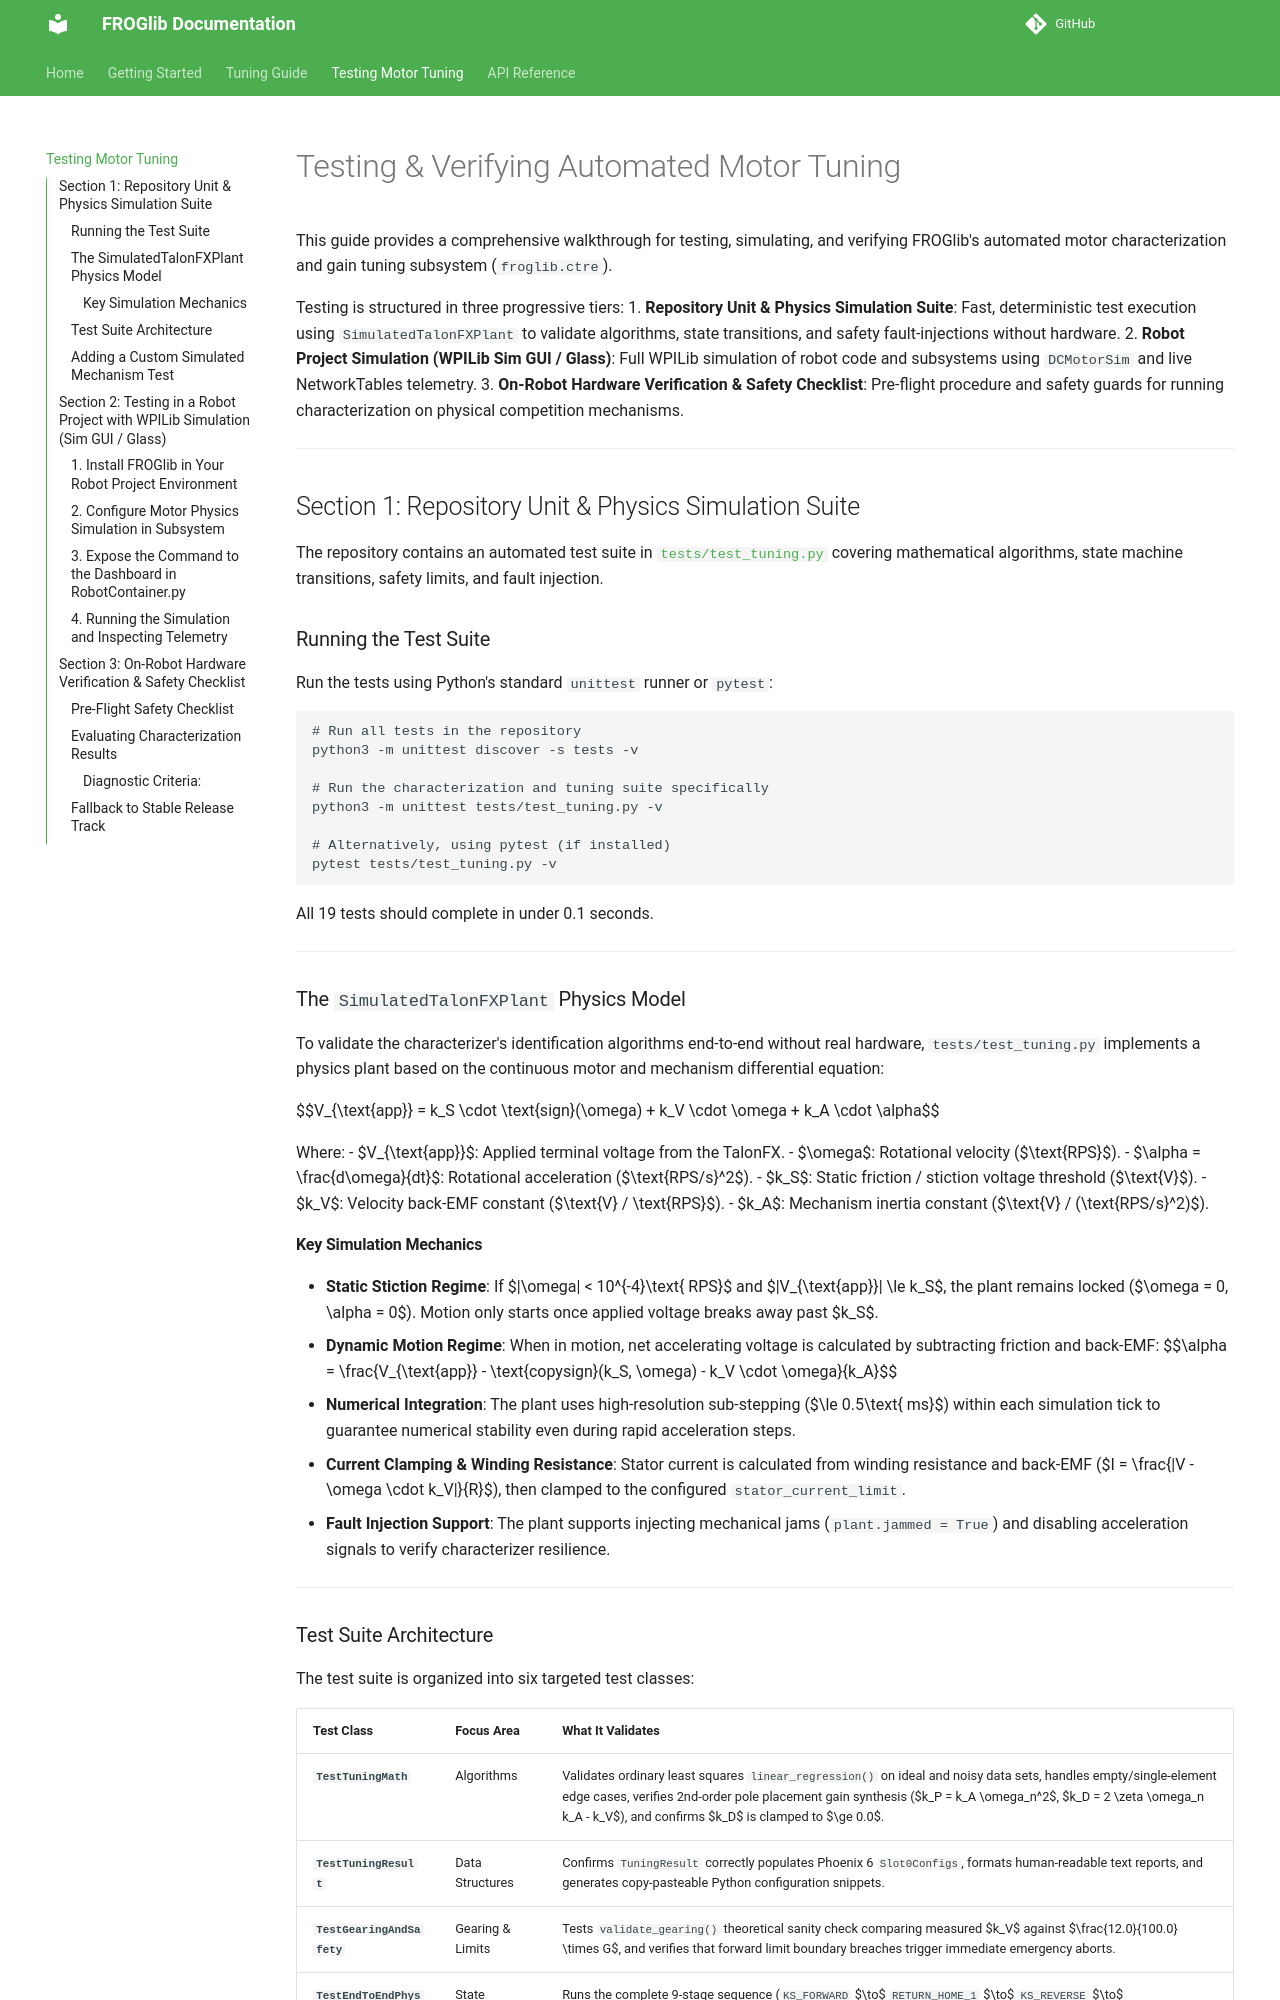

repository: FROG3160/FROGlib · page: testing_tuning/index.html · generator: mkdocs

# Testing & Verifying Automated Motor Tuning

This guide provides a comprehensive walkthrough for testing, simulating, and verifying FROGlib's automated motor characterization and gain tuning subsystem (`froglib.ctre`).

Testing is structured in three progressive tiers:
1. **Repository Unit & Physics Simulation Suite**: Fast, deterministic test execution using `SimulatedTalonFXPlant` to validate algorithms, state transitions, and safety fault-injections without hardware.
2. **Robot Project Simulation (WPILib Sim GUI / Glass)**: Full WPILib simulation of robot code and subsystems using `DCMotorSim` and live NetworkTables telemetry.
3. **On-Robot Hardware Verification & Safety Checklist**: Pre-flight procedure and safety guards for running characterization on physical competition mechanisms.

---

## Section 1: Repository Unit & Physics Simulation Suite

The repository contains an automated test suite in [`tests/test_tuning.py`](file:///home/bjarrett/Projects/FROGlib/tests/test_tuning.py) covering mathematical algorithms, state machine transitions, safety limits, and fault injection.

### Running the Test Suite

Run the tests using Python's standard `unittest` runner or `pytest`:

```bash
# Run all tests in the repository
python3 -m unittest discover -s tests -v

# Run the characterization and tuning suite specifically
python3 -m unittest tests/test_tuning.py -v

# Alternatively, using pytest (if installed)
pytest tests/test_tuning.py -v
```

All 19 tests should complete in under 0.1 seconds.

---

### The `SimulatedTalonFXPlant` Physics Model

To validate the characterizer's identification algorithms end-to-end without real hardware, `tests/test_tuning.py` implements a physics plant based on the continuous motor and mechanism differential equation:

$$V_{\text{app}} = k_S \cdot \text{sign}(\omega) + k_V \cdot \omega + k_A \cdot \alpha$$

Where:
- $V_{\text{app}}$: Applied terminal voltage from the TalonFX.
- $\omega$: Rotational velocity ($\text{RPS}$).
- $\alpha = \frac{d\omega}{dt}$: Rotational acceleration ($\text{RPS/s}^2$).
- $k_S$: Static friction / stiction voltage threshold ($\text{V}$).
- $k_V$: Velocity back-EMF constant ($\text{V} / \text{RPS}$).
- $k_A$: Mechanism inertia constant ($\text{V} / (\text{RPS/s}^2)$).

#### Key Simulation Mechanics
- **Static Stiction Regime**: If $\|\omega\| < 10^{-4}\text{ RPS}$ and $\|V_{\text{app}}\| \le k_S$, the plant remains locked ($\omega = 0, \alpha = 0$). Motion only starts once applied voltage breaks away past $k_S$.
- **Dynamic Motion Regime**: When in motion, net accelerating voltage is calculated by subtracting friction and back-EMF:
  $$\alpha = \frac{V_{\text{app}} - \text{copysign}(k_S, \omega) - k_V \cdot \omega}{k_A}$$
- **Numerical Integration**: The plant uses high-resolution sub-stepping ($\le 0.5\text{ ms}$) within each simulation tick to guarantee numerical stability even during rapid acceleration steps.
- **Current Clamping & Winding Resistance**: Stator current is calculated from winding resistance and back-EMF ($I = \frac{\|V - \omega \cdot k_V\|}{R}$), then clamped to the configured `stator_current_limit`.
- **Fault Injection Support**: The plant supports injecting mechanical jams (`plant.jammed = True`) and disabling acceleration signals to verify characterizer resilience.

---
